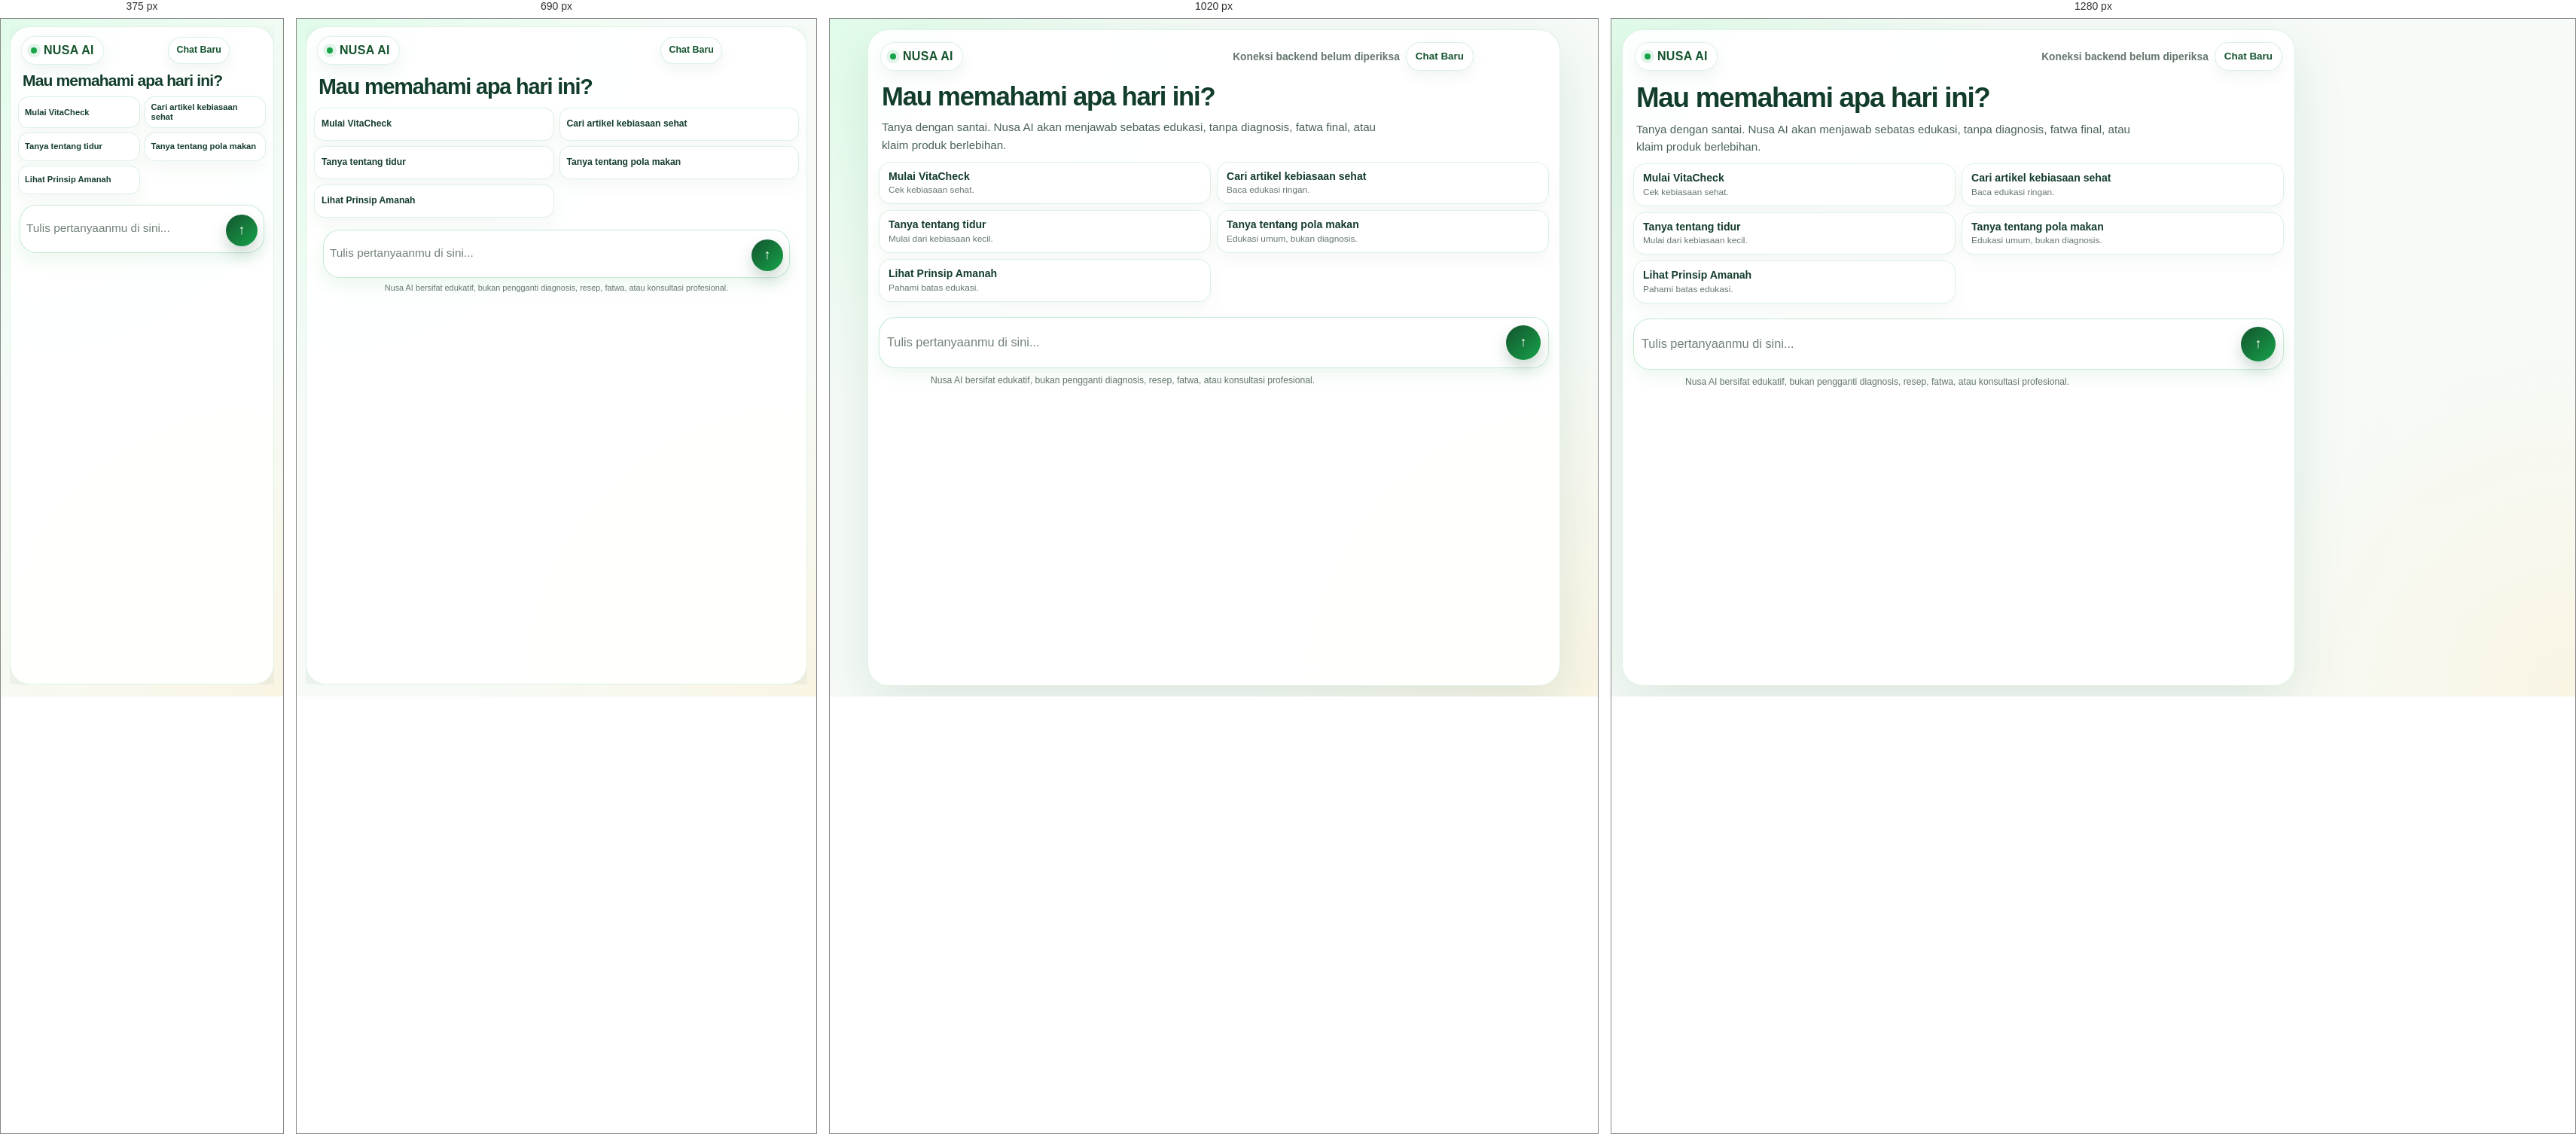
Rendered at 375 px, 690 px, 1020 px and 1280 px, left to right.

<!-- file: index.html -->
<!doctype html>
<html lang="id">
<head>
  <meta charset="utf-8">
  <meta name="viewport" content="width=device-width,initial-scale=1">
  <title>VitaNusa AI | Nusa Chat Amanah</title>
  <meta name="description" content="Nusa Chat membantu edukasi kesehatan secara amanah: VitaCheck, artikel, komik edukatif, dan katalog produk reseller tanpa klaim berlebihan.">
  <meta name="theme-color" content="#14532d">
  <link rel="icon" href="images/icon-192.png" type="image/png">
  <link rel="apple-touch-icon" href="images/icon-192.png">
  <meta name="mobile-web-app-capable" content="yes">
  <meta name="apple-mobile-web-app-capable" content="yes">
  <meta name="apple-mobile-web-app-title" content="VitaNusa AI">
  <meta name="apple-mobile-web-app-status-bar-style" content="default">
  <link rel="stylesheet" href="assets/css/nusa-app-shell.css?v=20260712-chat-routing-ui-v1">
  <link rel="stylesheet" href="assets/css/vitanusa-public.css?v=20260703-public-design-v1">
  <link rel="stylesheet" href="assets/css/android-pwa.css?v=20260716-android-pwa-v1">
  <link rel="stylesheet" href="assets/css/nusa-agent.css?v=20260716-android-pwa-v1">
  <style>
    body.nusa-chat-page {
      min-height: 100svh;
      background:
        radial-gradient(circle at top left, rgba(220, 252, 231, .82), transparent 32rem),
        radial-gradient(circle at bottom right, rgba(250, 244, 226, .9), transparent 30rem),
        #f6fbf7;
    }

    .nusa-home-chat {
      min-height: 100svh;
      display: block;
      padding: 14px;
      overflow: hidden;
    }

    .nusa-home-chat::before {
      display: none;
    }

    .nusa-app-layout {
      width: min(920px, 100%);
      min-height: calc(100svh - 28px);
      margin-inline: auto;
      display: block;
    }

    .nusa-chat-main,
    .nusa-chat-panel {
      min-width: 0;
      min-height: calc(100svh - 28px);
    }

    .nusa-chat-panel {
      display: flex;
      flex-direction: column;
      overflow: hidden;
      border: 1px solid rgba(22, 163, 74, .14);
      border-radius: 28px;
      background: rgba(255, 255, 255, .92);
      box-shadow: 0 24px 70px rgba(20, 83, 45, .11);
      backdrop-filter: blur(14px);
    }

    .nusa-chat-topbar {
      display: flex;
      align-items: center;
      justify-content: space-between;
      gap: 12px;
      padding: 16px 16px 0;
      flex: 0 0 auto;
    }

    .nusa-chat-brand {
      display: inline-flex;
      align-items: center;
      gap: 9px;
      min-height: 38px;
      padding: 8px 12px;
      border: 1px solid rgba(22, 163, 74, .15);
      border-radius: 999px;
      background: rgba(255, 255, 255, .86);
      color: #14532d;
      font-weight: 850;
      letter-spacing: .02em;
      text-transform: uppercase;
      box-shadow: 0 8px 18px rgba(20, 83, 45, .06);
    }

    .nusa-chat-brand::before {
      content: "";
      width: 8px;
      height: 8px;
      border-radius: 999px;
      background: #16a34a;
      box-shadow: 0 0 0 5px rgba(22, 163, 74, .12);
    }

    .nusa-chat-status {
      color: #64766b;
      font-size: .86rem;
      font-weight: 700;
    }

    .nusa-chat-tools {
      display: inline-flex;
      align-items: center;
      gap: 8px;
      flex: 0 0 auto;
    }

    .nusa-chat-reset {
      display: inline-flex;
      align-items: center;
      justify-content: center;
      min-height: 38px;
      border: 1px solid rgba(22, 163, 74, .16);
      border-radius: 999px;
      background: #ffffff;
      color: #14532d;
      cursor: pointer;
      font: inherit;
      font-size: .84rem;
      font-weight: 850;
      line-height: 1.1;
      padding: 8px 12px;
      box-shadow: 0 8px 18px rgba(20, 83, 45, .06);
    }

    .nusa-chat-reset:hover,
    .nusa-chat-reset:focus-visible {
      border-color: rgba(22, 163, 74, .36);
      background: #ecfdf5;
      outline: none;
    }

    .nusa-chat-start {
      display: grid;
      gap: 10px;
      padding: 16px 18px 10px;
      flex: 0 0 auto;
    }

    .nusa-chat-start h1 {
      margin: 0;
      color: #123d2b;
      font-size: clamp(1.32rem, 3.4vw, 2.3rem);
      line-height: 1.08;
      letter-spacing: -.035em;
    }

    .nusa-chat-start p {
      max-width: 680px;
      margin: 0;
      color: #4a6257;
      font-size: .95rem;
      line-height: 1.55;
    }

    .nusa-prompt-grid {
      flex: 0 0 auto;
      display: grid;
      grid-template-columns: repeat(2, minmax(0, 1fr));
      gap: 8px;
      margin: 0 14px 10px;
    }

    .nusa-prompt-card {
      min-height: 52px;
      padding: 10px 12px;
      border: 1px solid rgba(22, 163, 74, .15);
      border-radius: 16px;
      background: #ffffff;
      color: #143d2c;
      text-align: left;
      cursor: pointer;
      box-shadow: 0 10px 22px rgba(20, 83, 45, .045);
    }

    .nusa-prompt-card strong,
    .nusa-prompt-card small {
      display: block;
    }

    .nusa-prompt-card strong {
      font-size: .88rem;
      line-height: 1.2;
    }

    .nusa-prompt-card small {
      margin-top: 3px;
      color: #64766b;
      font-size: .74rem;
      line-height: 1.25;
    }

    .nusa-chat-note {
      flex: 0 0 auto;
      margin: 8px 18px 14px;
      color: #64766b;
      font-size: .76rem;
      line-height: 1.35;
      text-align: center;
    }

    @media (min-width: 1181px) {
      .nusa-home-chat {
        padding-right: 372px;
      }
    }

    @media (max-width: 1180px) {
      .nusa-chat-tools {
        padding-right: 98px;
      }
    }

    @media (max-width: 860px) {
      html,
      body.nusa-chat-page {
        height: 100dvh;
        min-height: 100dvh;
        overflow: hidden;
      }

      .nusa-home-chat {
        height: 100dvh;
        min-height: 0;
        padding: 10px;
      }

      .nusa-app-layout,
      .nusa-chat-main,
      .nusa-chat-panel {
        height: calc(100dvh - 20px);
        min-height: 0;
      }

      .nusa-chat-panel {
        border-radius: 24px;
      }

      .nusa-chat-topbar {
        padding: 12px 14px 0;
      }

      .nusa-chat-status {
        display: none;
      }

      .nusa-chat-tools {
        margin-left: auto;
      }

      .nusa-chat-reset {
        min-height: 36px;
        padding: 8px 10px;
        font-size: .78rem;
      }

      .nusa-chat-start {
        padding: 12px 14px 8px;
      }

      .nusa-chat-start h1 {
        font-size: clamp(1.05rem, 5.2vw, 1.42rem);
      }

      .nusa-chat-start p {
        display: none;
      }

      .nusa-prompt-grid {
        grid-template-columns: repeat(2, minmax(0, 1fr));
        gap: 6px;
        margin: 0 10px 8px;
      }

      .nusa-prompt-card {
        min-height: 40px;
        padding: 7px 8px;
        border-radius: 13px;
      }

      .nusa-prompt-card strong {
        font-size: .72rem;
      }

      .nusa-prompt-card small {
        display: none;
      }

      .nusa-chat-note {
        margin: 7px 12px 10px;
        font-size: .68rem;
      }
    }

    @media (max-width: 520px) {
      .nusa-chat-tools {
        padding-right: 44px;
      }
    }

    @media (max-height: 680px) {
      .nusa-chat-note {
        display: none;
      }

      .nusa-chat-start h1 {
        font-size: 1.05rem;
      }

      .nusa-prompt-card {
        min-height: 36px;
      }
    }
  </style>
</head>
<body class="nusa-chat-page public-page">
  <main id="main" class="nusa-home-chat" aria-labelledby="nusa-chat-title">
    <div class="nusa-app-layout">
      <section class="nusa-chat-main" aria-label="Area utama Nusa Chat">
        <div class="nusa-chat-panel" data-nusa-chat aria-label="Chat Nusa AI">
          <div class="nusa-chat-topbar">
            <div class="nusa-chat-brand" aria-label="VitaNusa AI">Nusa AI</div>
            <div class="nusa-chat-tools">
              <span class="nusa-chat-status" data-nusa-agent-status role="status" aria-live="polite">Koneksi backend belum diperiksa</span>
              <button class="vn-pwa-inline-install" type="button" data-pwa-install data-pwa-install-context="primary" hidden>Pasang VitaNusa</button>
              <button class="nusa-chat-reset" type="button" data-nusa-chat-reset aria-label="Mulai chat baru dan bersihkan percakapan">Chat Baru</button>
            </div>
          </div>

          <header class="nusa-chat-start">
            <h1 id="nusa-chat-title">Mau memahami apa hari ini?</h1>
            <p>Tanya dengan santai. Nusa AI akan menjawab sebatas edukasi, tanpa diagnosis, fatwa final, atau klaim produk berlebihan.</p>
          </header>

          <section class="nusa-prompt-grid" aria-label="Pertanyaan cepat Nusa AI">
            <button class="nusa-prompt-card" type="button" data-nusa-prompt="Apa itu VitaCheck dan bagaimana cara memakainya?">
              <strong>Mulai VitaCheck</strong>
              <small>Cek kebiasaan sehat.</small>
            </button>
            <button class="nusa-prompt-card" type="button" data-nusa-prompt="Tunjukkan artikel edukasi yang cocok untuk pemula.">
              <strong>Cari artikel kebiasaan sehat</strong>
              <small>Baca edukasi ringan.</small>
            </button>
            <button class="nusa-prompt-card" type="button" data-nusa-prompt="Bagaimana merapikan kebiasaan tidur secara bertahap?">
              <strong>Tanya tentang tidur</strong>
              <small>Mulai dari kebiasaan kecil.</small>
            </button>
            <button class="nusa-prompt-card" type="button" data-nusa-prompt="Bagaimana merapikan pola makan secara bertahap?">
              <strong>Tanya tentang pola makan</strong>
              <small>Edukasi umum, bukan diagnosis.</small>
            </button>
            <button class="nusa-prompt-card" type="button" data-nusa-prompt="Apa Prinsip Amanah VitaNusa AI?">
              <strong>Lihat Prinsip Amanah</strong>
              <small>Pahami batas edukasi.</small>
            </button>
          </section>

          <div class="nusa-chat-window" data-nusa-chat-log role="log" aria-live="polite" aria-relevant="additions" hidden></div>

          <form class="nusa-chat-form" data-nusa-chat-form>
            <label class="sr-only" for="nusaChatInput">Tulis pertanyaanmu di sini</label>
            <textarea id="nusaChatInput" data-nusa-chat-input rows="1" autocomplete="off" placeholder="Tulis pertanyaanmu di sini..." aria-label="Tulis pertanyaanmu di sini"></textarea>
            <button class="nusa-chat-submit" type="submit" aria-label="Kirim pertanyaan"><span aria-hidden="true">↑</span></button>
          </form>

          <p class="nusa-chat-note">Nusa AI bersifat edukatif, bukan pengganti diagnosis, resep, fatwa, atau konsultasi profesional.</p>
        </div>
      </section>
    </div>
  </main>

  <script type="module" src="assets/js/modules/nusa-knowledge.js?v=20260712-product-claim-v1"></script>
  <span class="sr-only" data-pwa-install-status role="status" aria-live="polite"></span>
  <script type="module" src="assets/js/main.js?v=20260716-android-pwa-v1"></script>
</body>
</html>


/* @media block from nusa-app-shell.css */
@media (max-width: 860px) {
  html,
  body.nusa-chat-page {
    width: 100% !important;
    height: var(--nusa-viewport-height, 100dvh) !important;
    min-height: var(--nusa-viewport-height, 100dvh) !important;
    overflow: hidden !important;
    overscroll-behavior: none !important;
  }

  html.nusa-chat-viewport-managed,
  html.nusa-chat-viewport-managed body.nusa-chat-page {
    position: fixed !important;
    inset: 0 !important;
    max-height: var(--nusa-viewport-height, 100dvh) !important;
    touch-action: manipulation !important;
  }

  .nusa-home-chat {
    height: var(--nusa-viewport-height, 100dvh) !important;
    min-height: 0 !important;
    padding: 10px 12px var(--nusa-safe-bottom) !important;
    overflow: hidden !important;
  }

  html.nusa-keyboard-active .nusa-home-chat {
    height: var(--nusa-viewport-height, 100dvh) !important;
    padding-bottom: 8px !important;
  }

  .nusa-home-chat::before {
    display: none !important;
  }

  .nusa-app-layout {
    display: block !important;
    width: 100% !important;
    max-width: min(760px, 100%) !important;
    height: calc(var(--nusa-viewport-height, 100dvh) - 10px - var(--nusa-safe-bottom)) !important;
    min-height: 0 !important;
    margin-inline: auto !important;
    overflow: hidden !important;
  }

  html.nusa-keyboard-active .nusa-app-layout {
    height: calc(var(--nusa-viewport-height, 100dvh) - 14px) !important;
    max-width: min(760px, 100%) !important;
  }

  .nusa-chat-main {
    position: static !important;
    height: 100% !important;
    min-height: 0 !important;
  }

  .nusa-chat-panel {
    display: flex !important;
    flex-direction: column !important;
    height: 100% !important;
    min-height: 0 !important;
    max-height: none !important;
    overflow: hidden !important;
    border-radius: 26px !important;
  }

  html.nusa-keyboard-active .nusa-chat-panel {
    border-radius: 22px !important;
  }

  .nusa-chat-topbar {
    flex: 0 0 auto !important;
    padding: 12px 14px 0 !important;
  }

  .nusa-chat-start {
    flex: 0 0 auto !important;
    gap: 6px !important;
    padding: 14px 16px 6px !important;
  }

  html.nusa-keyboard-active .nusa-chat-start {
    padding: 8px 14px 4px !important;
  }

  .nusa-chat-start h1 {
    font-size: clamp(1.2rem, 6.4vw, 1.8rem) !important;
    line-height: 1.06 !important;
    letter-spacing: -.04em !important;
  }

  html.nusa-keyboard-active .nusa-chat-start h1 {
    font-size: clamp(1rem, 4.8vw, 1.25rem) !important;
    line-height: 1.08 !important;
  }

  .nusa-chat-start p,
  .nusa-value-strip,
  .nusa-amanah-box {
    display: none !important;
  }

  .nusa-prompt-grid {
    flex: 0 0 auto !important;
    display: grid !important;
    grid-template-columns: repeat(2, minmax(0, 1fr)) !important;
    gap: 7px !important;
    margin: 6px 10px 8px !important;
  }

  html.nusa-keyboard-active .nusa-prompt-grid {
    display: none !important;
  }

  .nusa-prompt-card {
    min-height: 44px !important;
    padding: 8px 9px !important;
    border-radius: 14px !important;
  }

  .nusa-prompt-card strong {
    font-size: .76rem !important;
    line-height: 1.14 !important;
  }

  .nusa-prompt-card small {
    display: none !important;
  }

  .nusa-chat-window {
    flex: 1 1 auto !important;
    width: 100% !important;
    max-width: 620px !important;
    min-height: 0 !important;
    margin: 0 auto !important;
    padding-inline: 14px !important;
    padding-bottom: 10px !important;
    box-sizing: border-box !important;
    overflow-y: auto !important;
    overscroll-behavior: contain !important;
    -webkit-overflow-scrolling: touch !important;
    scroll-behavior: smooth !important;
    touch-action: pan-y !important;
  }

  html.nusa-keyboard-active .nusa-chat-window {
    margin-top: 4px !important;
  }

  .nusa-chat-window .nusa-message.assistant .nusa-formatted-response {
    line-height: 1.58 !important;
  }

  .nusa-chat-window .nusa-message.assistant .nusa-formatted-response :where(p, ul, ol) {
    margin-bottom: 9px !important;
  }

  .nusa-chat-window .nusa-message.assistant .nusa-formatted-response :where(ul, ol) {
    padding-inline-start: 1.15rem !important;
  }

  .nusa-chat-form {
    flex: 0 0 auto !important;
    width: calc(100% - 28px) !important;
    max-width: 620px !important;
    margin: 8px auto 0 !important;
    padding: 8px !important;
    border-radius: 22px !important;
    box-sizing: border-box !important;
  }

  .nusa-chat-form textarea {
    min-height: 46px !important;
    font-size: .96rem !important;
  }

  .nusa-chat-submit {
    width: 42px !important;
    height: 42px !important;
  }

  .nusa-chat-note {
    flex: 0 0 auto !important;
    margin: 7px 12px 10px !important;
    font-size: .68rem !important;
    line-height: 1.25 !important;
  }

  html.nusa-keyboard-active .nusa-chat-note {
    display: none !important;
  }

  .nusa-message {
    width: 100% !important;
    max-width: 100% !important;
    padding-inline: 0 !important;
  }

  .nusa-bubble {
    overflow-wrap: anywhere !important;
  }

  .nusa-message.assistant {
    justify-content: flex-start !important;
  }

  .nusa-message.assistant .nusa-bubble {
    max-width: calc(100% - 14px) !important;
    margin-left: 0 !important;
    margin-right: auto !important;
  }

  .nusa-message.user {
    justify-content: flex-end !important;
  }

  .nusa-message.user .nusa-bubble {
    max-width: min(82%, 520px) !important;
    margin-left: auto !important;
    margin-right: 8px !important;
  }
}

/* @media block from nusa-app-shell.css */
@media (max-width: 380px), (max-height: 700px) {
  .nusa-home-chat {
    padding-bottom: max(18px, env(safe-area-inset-bottom)) !important;
  }

  .nusa-chat-start {
    padding-top: 10px !important;
    padding-bottom: 4px !important;
  }

  .nusa-chat-start h1 {
    font-size: clamp(1.04rem, 5.6vw, 1.45rem) !important;
  }

  .nusa-prompt-grid {
    grid-template-columns: 1fr 1fr !important;
    gap: 6px !important;
    margin-bottom: 6px !important;
  }

  .nusa-prompt-card {
    min-height: 38px !important;
    padding: 7px 8px !important;
  }

  .nusa-prompt-card strong {
    font-size: .7rem !important;
  }

  .nusa-chat-window {
    min-height: 0 !important;
  }

  .nusa-chat-form {
    margin-bottom: 0 !important;
  }

  .nusa-chat-note {
    display: none !important;
  }
}

/* @media block from nusa-app-shell.css */
@media (max-width: 380px) {
  .nusa-app-layout {
    max-width: 100% !important;
  }

  .nusa-chat-window {
    padding-inline: 12px !important;
  }

  .nusa-message.user .nusa-bubble {
    max-width: calc(100% - 34px) !important;
    margin-right: 6px !important;
  }

  .nusa-message.assistant .nusa-bubble {
    max-width: calc(100% - 10px) !important;
    margin-left: 0 !important;
  }

  .nusa-chat-form {
    width: calc(100% - 24px) !important;
  }
}

/* @media block from vitanusa-public.css */
@media (max-width: 980px) {
  .vn-grid-2,
  .vn-grid-3,
  .trust-grid,
  .catalog-grid,
  .principle-cards,
  .flow-grid,
  .safe-flow,
  .document-grid,
  .game-board,
  .contact-grid,
  .check-grid {
    grid-template-columns: 1fr;
  }
}

/* @media block from vitanusa-public.css */
@media (max-width: 680px) {
  .vn-container,
  .wrap,
  .main-container,
  .hero-content,
  .cta-box {
    width: min(92%, 430px);
  }

  .vn-page-hero,
  .article-hero,
  .product-hero,
  .constitution-hero,
  .comic-hero {
    padding-block: 38px 30px;
  }

  .vn-actions,
  .actions,
  .hero-actions,
  .product-actions,
  .actions-minimal,
  .game-actions,
  .document-actions,
  .vn-badge-row,
  .badge-row,
  .hero-badges {
    align-items: stretch;
    flex-direction: column;
  }

  .vn-btn,
  .vn-btn-primary,
  .vn-btn-secondary,
  .vn-btn-soft,
  .btn,
  .btn-primary,
  .btn-secondary,
  .btn-tertiary,
  .game-button,
  .game-link {
    width: 100%;
  }
}

/* @media block from vitanusa-public.css */
@media (max-width: 760px) {
  .vn-account-card {
    grid-template-columns: 1fr;
  }

  .vn-account-mark,
  .vn-account-photo {
    width: 84px;
    height: 84px;
    border-radius: 20px;
  }

  .vn-history-heading,
  .vn-settings-account,
  .vn-setting-row {
    align-items: stretch;
    flex-direction: column;
  }

  .vn-account-facts,
  .vn-history-grid,
  .vn-data-delete-grid {
    grid-template-columns: 1fr;
  }

  .vn-switch {
    align-self: flex-start;
  }
}

/* @media block from vitanusa-public.css */
@media (max-width: 420px) {
  .vn-account-card,
  .vn-settings-account,
  .vn-history-panel,
  .vn-privacy-settings,
  .vn-health-disclaimer {
    border-radius: 20px;
    padding: 16px;
  }

  .vn-history-card-heading,
  .vn-dialog-actions,
  .vitacheck-save-actions {
    align-items: stretch;
    flex-direction: column;
  }

  .vn-history-actions .btn,
  .vn-dialog-actions .btn,
  .vitacheck-save-actions .btn,
  .vitacheck-save-actions a {
    width: 100%;
  }
}

/* @media block from android-pwa.css */
@media (max-width: 860px) {
  .vn-mobile-nav {
    position: fixed;
    left: 0;
    right: 0;
    bottom: 0;
    z-index: 8500;
    display: grid;
    grid-template-columns: repeat(4, minmax(0, 1fr));
    min-height: calc(var(--vn-mobile-nav-height) + env(safe-area-inset-bottom));
    border-top: 1px solid rgba(22, 163, 74, .18);
    background: rgba(255, 255, 255, .98);
    box-shadow: 0 -10px 30px rgba(20, 83, 45, .12);
    padding: 6px max(6px, env(safe-area-inset-left)) calc(6px + env(safe-area-inset-bottom)) max(6px, env(safe-area-inset-right));
  }

  .vn-mobile-nav-item {
    min-width: 0;
    min-height: 48px;
    display: flex;
    flex-direction: column;
    align-items: center;
    justify-content: center;
    gap: 2px;
    border: 0;
    border-radius: 14px;
    background: transparent;
    color: #53685e;
    cursor: pointer;
    font: inherit;
    font-size: clamp(.66rem, 2.8vw, .75rem);
    font-weight: 800;
    line-height: 1.1;
    text-align: center;
    text-decoration: none;
    -webkit-tap-highlight-color: transparent;
  }

  .vn-mobile-nav-item[aria-current="page"],
  .vn-mobile-nav-item:focus-visible,
  .vn-mobile-nav-item:hover {
    background: #ecfdf5;
    color: #14532d;
    outline: none;
  }

  .vn-mobile-nav-icon {
    display: grid;
    place-items: center;
    width: 26px;
    height: 26px;
    border-radius: 9px;
    background: #e7f6ed;
    color: #14532d;
    font-size: .82rem;
    font-weight: 900;
  }

  .vn-mobile-nav-agent .vn-mobile-nav-icon {
    background: linear-gradient(135deg, #14532d, #16a34a);
    color: #ffffff;
  }

  body.vn-has-mobile-nav:not(.nusa-chat-page) {
    padding-bottom: calc(var(--vn-mobile-nav-height) + env(safe-area-inset-bottom));
  }

  body.nusa-chat-page.vn-has-mobile-nav .nusa-home-chat {
    height: calc(var(--nusa-viewport-height, 100dvh) - var(--vn-mobile-nav-height) - env(safe-area-inset-bottom)) !important;
    padding-bottom: 8px !important;
  }

  body.nusa-chat-page.vn-has-mobile-nav .nusa-app-layout,
  body.nusa-chat-page.vn-has-mobile-nav .nusa-chat-main,
  body.nusa-chat-page.vn-has-mobile-nav .nusa-chat-panel {
    height: 100% !important;
  }

  .vn-pwa-update-notice {
    right: 10px;
    bottom: calc(var(--vn-mobile-nav-height) + env(safe-area-inset-bottom) + 10px);
    width: calc(100vw - 20px);
  }

  .vn-pwa-install-card {
    grid-template-columns: 1fr;
    align-items: stretch;
  }
}

/* @media block from android-pwa.css */
@media (max-width: 420px) {
  .vn-share-preview,
  .vn-offline-card,
  .vn-pwa-install-card {
    border-radius: 20px;
    padding: 16px;
  }

  .vn-pwa-update-actions {
    flex-direction: column;
  }

  .vn-pwa-update-actions button {
    width: 100%;
  }
}

/* @media block from nusa-agent.css */
@media (max-width: 860px) {
  .nusa-agent {
    height: var(--nusa-viewport-height, 100svh);
    min-height: 100svh;
    min-height: 100dvh;
    align-items: stretch;
  }

  .nusa-agent-backdrop {
    display: none;
  }

  .nusa-agent-panel {
    width: 100%;
    height: var(--nusa-viewport-height, 100dvh);
    min-height: 0;
    max-height: none;
    margin: 0;
    border: 0;
    border-radius: 0;
    padding-top: env(safe-area-inset-top);
    padding-bottom: env(safe-area-inset-bottom);
  }

  .nusa-agent-header {
    padding-inline: max(12px, env(safe-area-inset-left)) max(12px, env(safe-area-inset-right));
  }

  .nusa-agent-context {
    max-width: min(48vw, 240px);
  }

  .nusa-agent .nusa-chat-window {
    touch-action: pan-y;
  }

  html.nusa-keyboard-active .nusa-agent-panel {
    height: var(--nusa-viewport-height, 100dvh);
    padding-bottom: 0;
  }

  html.nusa-keyboard-active .nusa-agent-note,
  html.nusa-keyboard-active .nusa-agent-quick-actions {
    display: none;
  }
}

/* @media block from nusa-agent.css */
@media (max-width: 380px), (max-height: 680px) {
  .nusa-agent-header {
    padding-block: 9px 8px;
  }

  .nusa-agent-context,
  .nusa-agent-note {
    display: none;
  }

  .nusa-agent-reset {
    font-size: .7rem;
    padding-inline: 9px;
  }
}